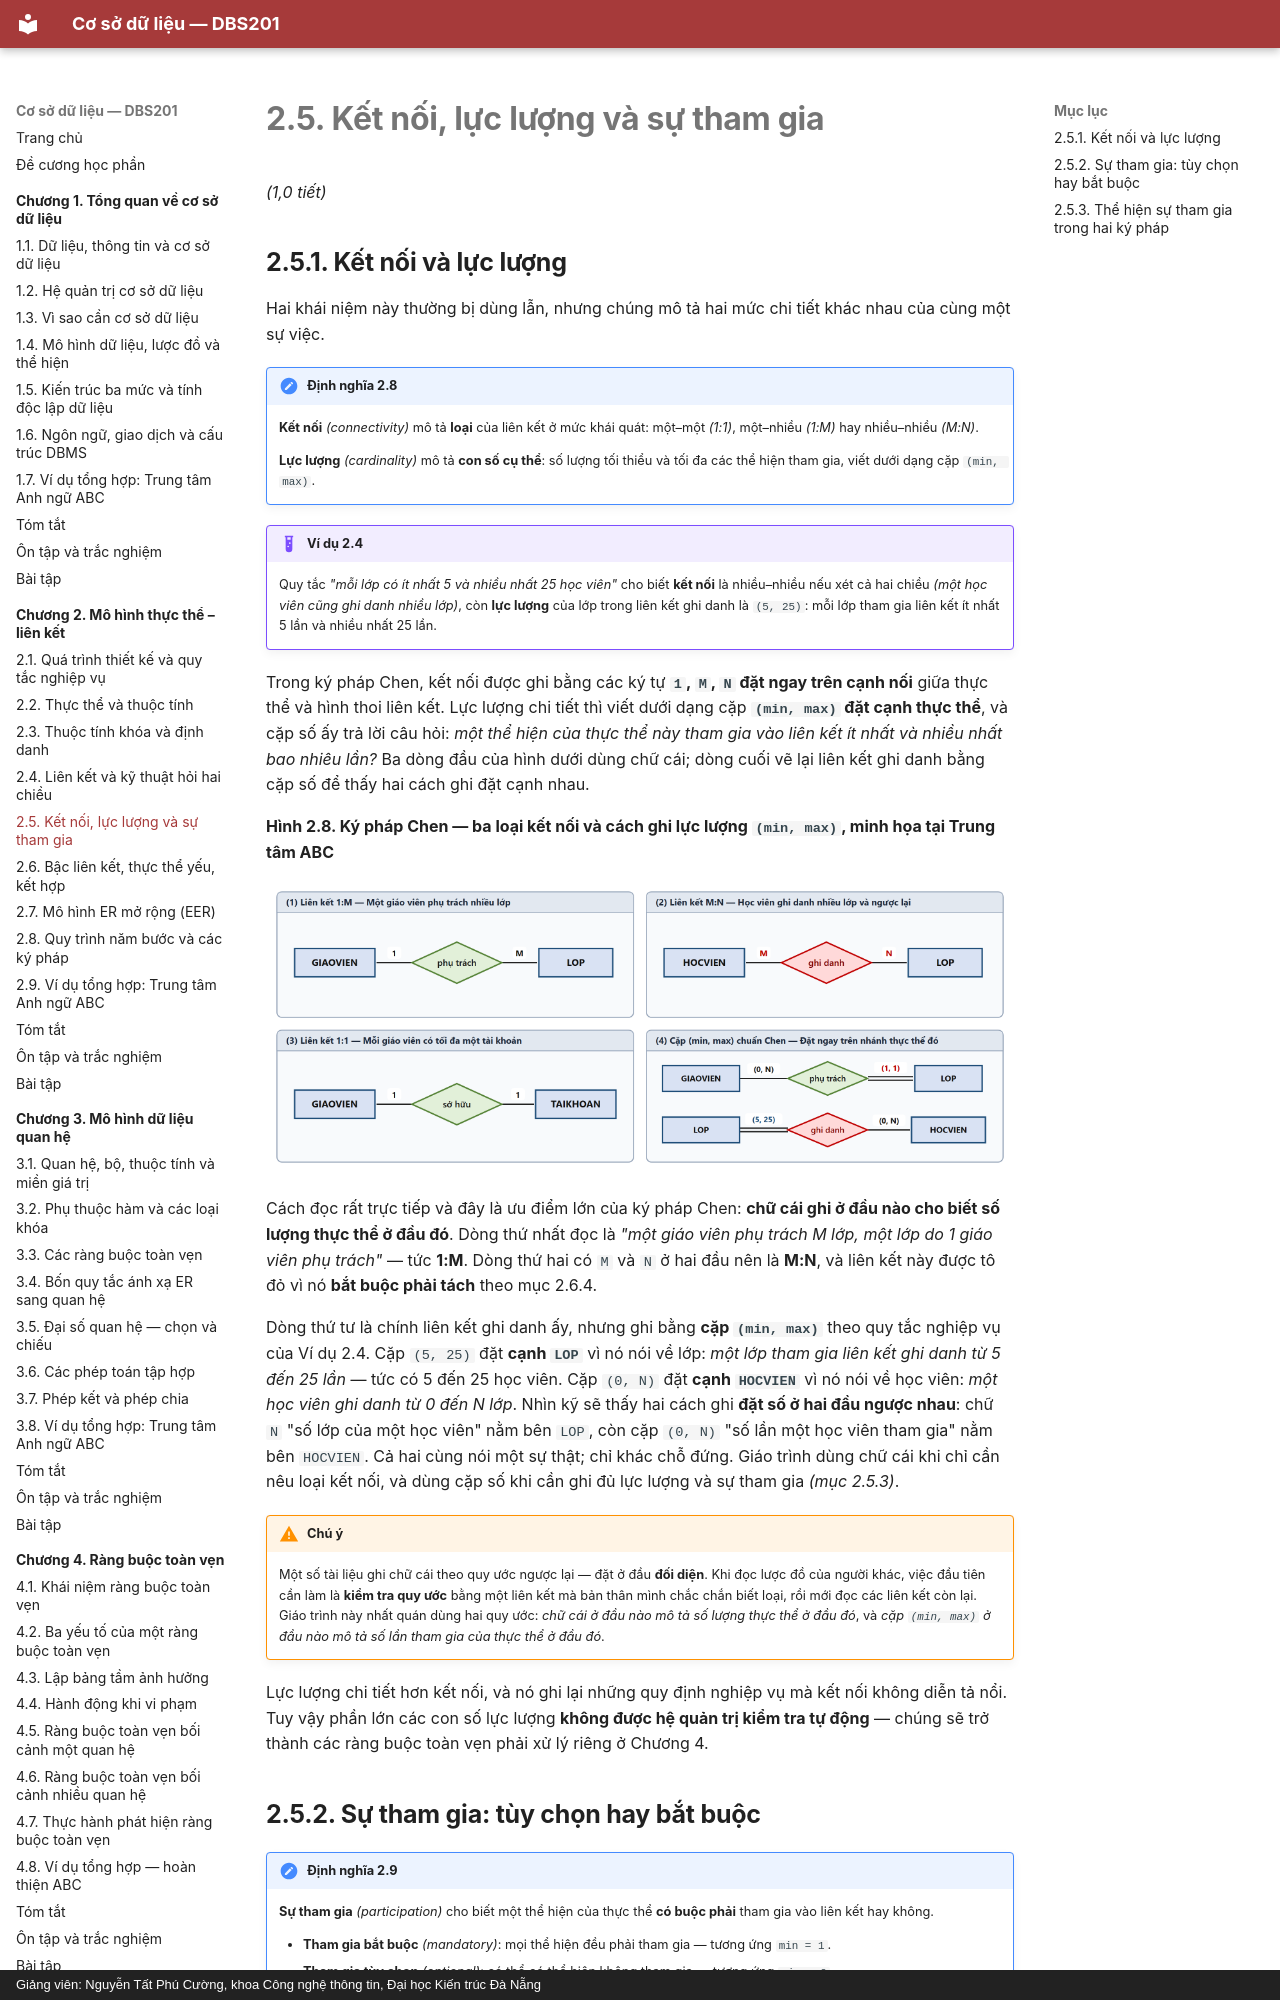

repository: CuongNguyenDAU/csdl-dbs201 · page: chuong-2/2-5-ket-noi-luc-luong-va-su-tham-gia/index.html · generator: mkdocs · copyright: Giảng viên: Nguyễn Tất Phú Cường, khoa Công nghệ thông tin, Đại học Kiến trúc Đà Nẵng

# 2.5. Kết nối, lực lượng và sự tham gia

*(1,0 tiết)*

## 2.5.1. Kết nối và lực lượng

Hai khái niệm này thường bị dùng lẫn, nhưng chúng mô tả hai mức chi tiết khác nhau của cùng một sự việc.

!!! note "Định nghĩa 2.8"

    **Kết nối** *(connectivity)* mô tả **loại** của liên kết ở mức khái quát: một–một *(1:1)*, một–nhiều *(1:M)* hay nhiều–nhiều *(M:N)*.

    **Lực lượng** *(cardinality)* mô tả **con số cụ thể**: số lượng tối thiểu và tối đa các thể hiện tham gia, viết dưới dạng cặp `(min, max)`.

!!! example "Ví dụ 2.4"

    Quy tắc *"mỗi lớp có ít nhất 5 và nhiều nhất 25 học viên"* cho biết **kết nối** là nhiều–nhiều nếu xét cả hai chiều *(một học viên cũng ghi danh nhiều lớp)*, còn **lực lượng** của lớp trong liên kết ghi danh là `(5, 25)`: mỗi lớp tham gia liên kết ít nhất 5 lần và nhiều nhất 25 lần.

Trong ký pháp Chen, kết nối được ghi bằng các ký tự **`1`, `M`, `N` đặt ngay trên cạnh nối** giữa thực thể và hình thoi liên kết. Lực lượng chi tiết thì viết dưới dạng cặp **`(min, max)` đặt cạnh thực thể**, và cặp số ấy trả lời câu hỏi: *một thể hiện của thực thể này tham gia vào liên kết ít nhất và nhiều nhất bao nhiêu lần?* Ba dòng đầu của hình dưới dùng chữ cái; dòng cuối vẽ lại liên kết ghi danh bằng cặp số để thấy hai cách ghi đặt cạnh nhau.

**Hình 2.8. Ký pháp Chen — ba loại kết nối và cách ghi lực lượng `(min, max)`, minh họa tại Trung tâm ABC**

![](../hinh-ve/chen/C2_hinh08_ket_noi_luc_luong.png)

Cách đọc rất trực tiếp và đây là ưu điểm lớn của ký pháp Chen: **chữ cái ghi ở đầu nào cho biết số lượng thực thể ở đầu đó**. Dòng thứ nhất đọc là *"một giáo viên phụ trách M lớp, một lớp do 1 giáo viên phụ trách"* — tức **1:M**. Dòng thứ hai có `M` và `N` ở hai đầu nên là **M:N**, và liên kết này được tô đỏ vì nó **bắt buộc phải tách** theo mục 2.6.4.

Dòng thứ tư là chính liên kết ghi danh ấy, nhưng ghi bằng **cặp `(min, max)`** theo quy tắc nghiệp vụ của Ví dụ 2.4. Cặp `(5, 25)` đặt **cạnh `LOP`** vì nó nói về lớp: *một lớp tham gia liên kết ghi danh từ 5 đến 25 lần* — tức có 5 đến 25 học viên. Cặp `(0, N)` đặt **cạnh `HOCVIEN`** vì nó nói về học viên: *một học viên ghi danh từ 0 đến N lớp*. Nhìn kỹ sẽ thấy hai cách ghi **đặt số ở hai đầu ngược nhau**: chữ `N` "số lớp của một học viên" nằm bên `LOP`, còn cặp `(0, N)` "số lần một học viên tham gia" nằm bên `HOCVIEN`. Cả hai cùng nói một sự thật; chỉ khác chỗ đứng. Giáo trình dùng chữ cái khi chỉ cần nêu loại kết nối, và dùng cặp số khi cần ghi đủ lực lượng và sự tham gia *(mục 2.5.3)*.

!!! warning "Chú ý"

    Một số tài liệu ghi chữ cái theo quy ước ngược lại — đặt ở đầu **đối diện**. Khi đọc lược đồ của người khác, việc đầu tiên cần làm là **kiểm tra quy ước** bằng một liên kết mà bản thân mình chắc chắn biết loại, rồi mới đọc các liên kết còn lại. Giáo trình này nhất quán dùng hai quy ước: *chữ cái ở đầu nào mô tả số lượng thực thể ở đầu đó*, và *cặp `(min, max)` ở đầu nào mô tả số lần tham gia của thực thể ở đầu đó*.
